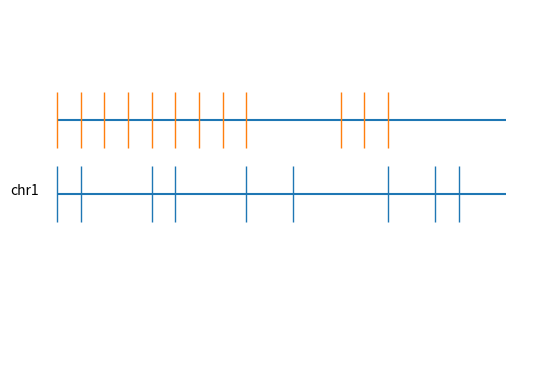

Generate this figure with matplotlib:
from matplotlib import pyplot as plt
import numpy as np

a=[1,2,5,6,9,11,15,17,18]
b=[1,2,3,4,5,6,7,8,9,14,13,15]

#set the range of x and y
plt.xlim(0,21)     
plt.ylim(0.5,1.5)

#draw a Horizontal line
plt.hlines(y=1,xmin=1,xmax=20)
y1 = np.ones(np.shape(a)) #set y as 1  
plt.plot(a,y1,'|',ms = 40) 


#adding a Horizontal line
plt.hlines(y=1+0.2,xmin=1,xmax=20) 
y2=np.ones(np.shape(b))  #set y as 1
plt.plot(b,y2+0.2,'|',ms = 40)
plt.text(-1, 1,"chr1")

plt.axis('off')

plt.show()